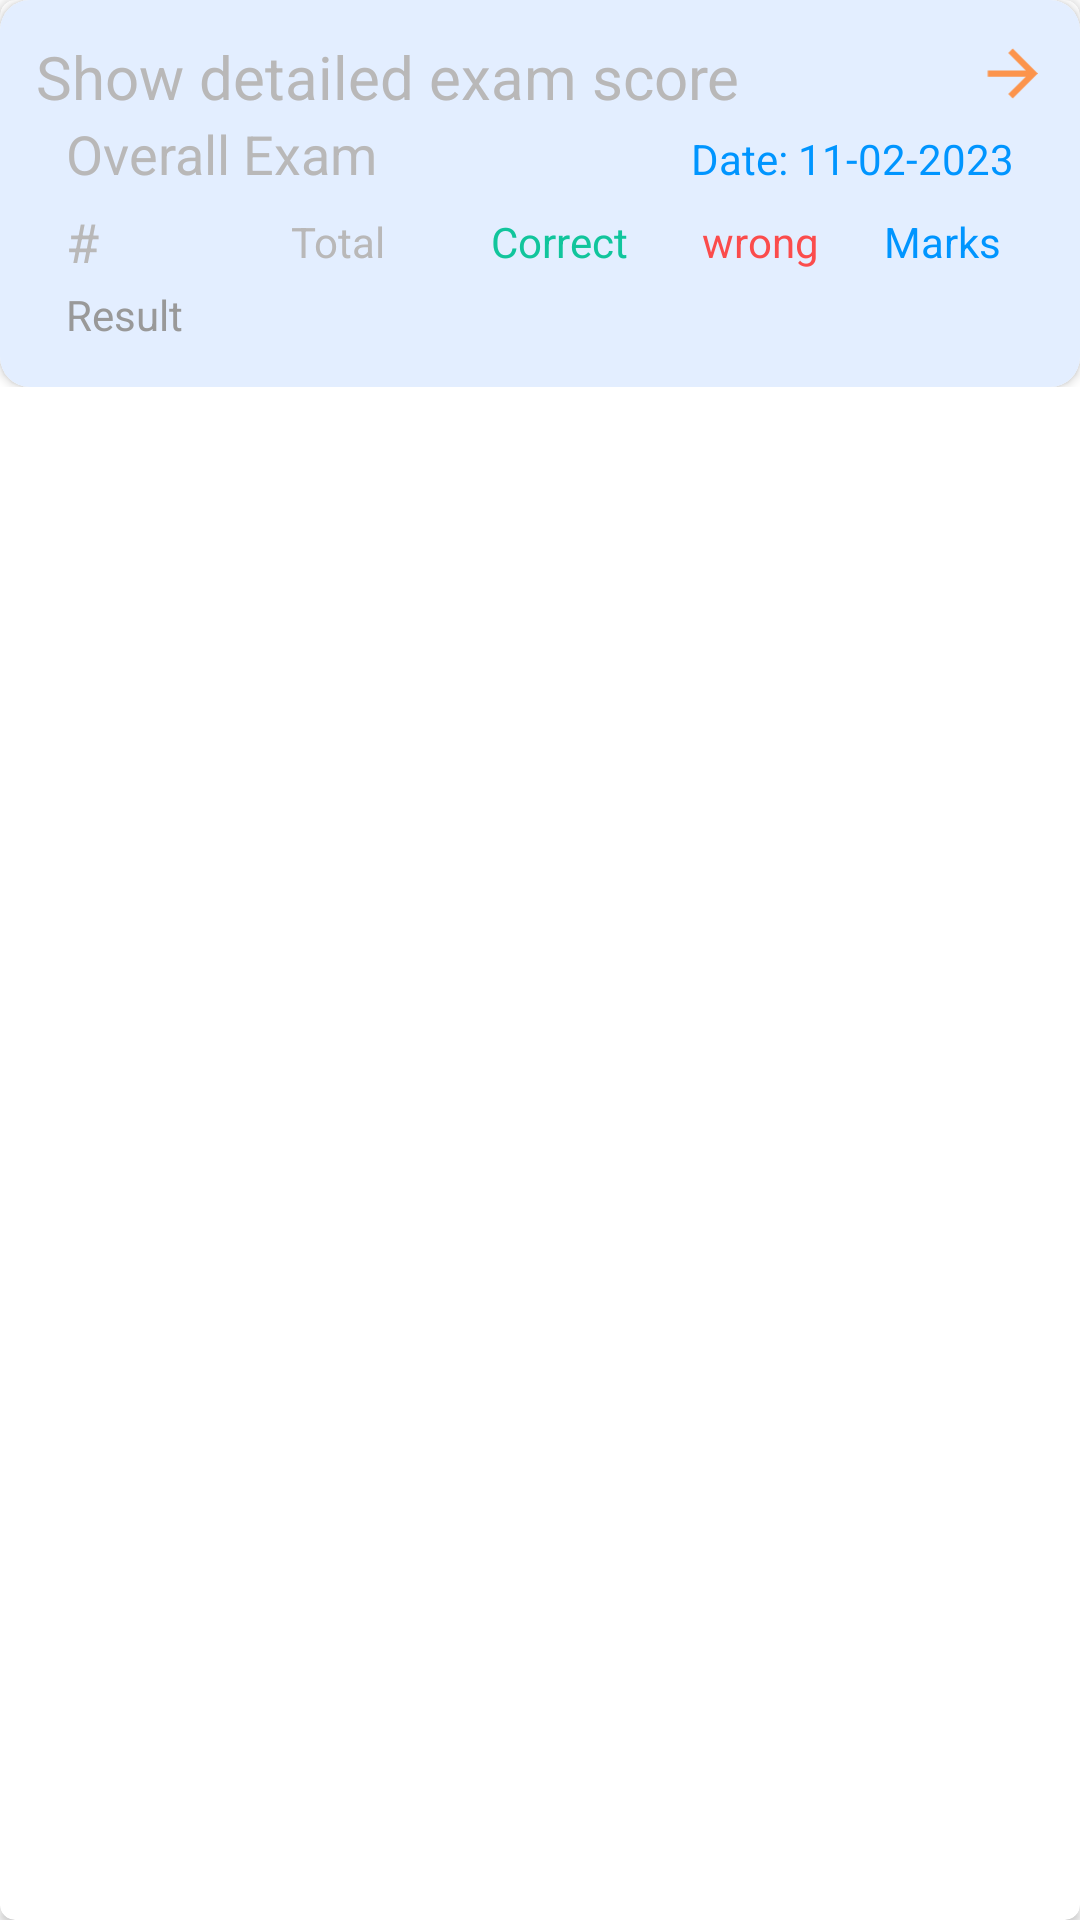

Produce the Android XML layout that renders to this screen, including the resource entries it uses.
<!-- AndroidManifest.xml: application theme Theme.ReCreateQuize -->
<!-- res/layout/result.xml -->
<?xml version="1.0" encoding="utf-8"?>
<androidx.cardview.widget.CardView
    xmlns:android="http://schemas.android.com/apk/res/android"
    android:layout_width="match_parent"
    xmlns:app="http://schemas.android.com/apk/res-auto"
    android:elevation="30dp"
    app:cardCornerRadius="5dp"
    android:layout_marginTop="5dp"
    android:layout_marginStart="5dp"
    android:layout_marginEnd="5dp"
    android:id="@+id/resultLayoutCV"
    android:layout_height="wrap_content">

    <LinearLayout
        android:layout_width="match_parent"
        android:layout_height="wrap_content"
        android:orientation="vertical"


        >
        <androidx.cardview.widget.CardView
            android:layout_width="match_parent"
            android:layout_height="match_parent"
            android:elevation="30dp"
            android:padding="5dp"
            app:cardCornerRadius="10dp"
            >

            <LinearLayout
                android:layout_width="match_parent"
                android:layout_height="wrap_content"
                android:orientation="vertical"
                android:background="#e3eeff"
                >

                <LinearLayout
                    android:layout_width="match_parent"
                    android:layout_height="wrap_content"
                    android:layout_gravity="center_vertical"
                    android:orientation="vertical"
                    android:padding="12dp"
                    >

                    <LinearLayout
                        android:layout_width="match_parent"
                        android:layout_height="wrap_content"
                        android:orientation="horizontal"
                        >

                        <TextView
                            android:layout_width="wrap_content"
                            android:layout_height="wrap_content"
                            android:layout_marginEnd="25dp"
                            android:textColor="@color/t2"
                            android:layout_weight="1"
                            android:id="@+id/tvLectureDitals"
                            android:textSize="20dp"
                            android:text="Show detailed exam score"/>

                        <ImageView
                            android:layout_width="25dp"
                            android:layout_height="25dp"
                            android:contentDescription="@string/app_name"
                            android:src="@drawable/ic_baseline_arrow_forward_24"
                            app:tint="@color/tangerine"
                            />

                    </LinearLayout>


                    <LinearLayout
                        android:layout_width="match_parent"
                        android:layout_height="match_parent"
                        android:orientation="horizontal"
                        android:weightSum="5"
                        >
                        <TextView
                            android:layout_width="0dp"
                            android:layout_height="wrap_content"
                            android:text="Overall Exam"
                            android:textColor="@color/t2"
                            android:layout_marginBottom="5dp"
                            android:paddingStart="10dp"
                            android:textSize="18sp"
                            android:layout_weight="2.4"
                            />
                        <TextView
                            android:layout_width="0dp"
                            android:layout_height="wrap_content"
                            android:text="Date: 11-02-2023"
                            android:textColor="@color/blue"
                            android:layout_marginBottom="5dp"
                            android:textSize="14sp"
                            android:gravity="end"
                            android:maxLines="1"
                            android:paddingEnd="10dp"
                            android:layout_weight="2.6"
                            android:id="@+id/tvDate"
                            />
                    </LinearLayout>

                    <LinearLayout
                        android:layout_width="match_parent"
                        android:layout_height="wrap_content"
                        android:weightSum="5"
                        android:orientation="horizontal">

                        <TextView
                            android:layout_width="0dp"
                            android:layout_height="match_parent"
                            android:layout_weight="1"
                            android:text="#"
                            android:paddingStart="10dp"
                            android:textColor="@color/t2"
                            android:textSize="18sp"
                            android:gravity="center_vertical"
                            />
                        <TextView
                            android:layout_width="0dp"
                            android:layout_height="match_parent"
                            android:layout_weight="1"
                            android:text="Total"
                            android:textSize="14sp"
                            android:textColor="@color/t2"
                            android:gravity="center"
                            />
                        <TextView
                            android:layout_width="0dp"
                            android:layout_height="match_parent"
                            android:layout_weight="1.2"
                            android:text="Correct"
                            android:textSize="14sp"
                            android:textColor="@color/color3"
                            android:gravity="center"
                            />
                        <TextView
                            android:layout_width="0dp"
                            android:layout_height="match_parent"
                            android:layout_weight=".8"
                            android:text="wrong"
                            android:textSize="14sp"
                            android:gravity="center"
                            android:textColor="@color/liteRed"
                            />
                        <TextView
                            android:layout_width="0dp"
                            android:layout_height="match_parent"
                            android:layout_weight="1"
                            android:text="Marks"
                            android:textSize="14sp"
                            android:gravity="center"
                            android:textColor="@color/liteBlue"
                            />





                    </LinearLayout>
                    <LinearLayout
                        android:layout_width="match_parent"
                        android:layout_height="wrap_content"
                        android:weightSum="5"
                        android:orientation="horizontal">

                        <TextView
                            android:layout_width="0dp"
                            android:layout_height="match_parent"
                            android:layout_weight="1"
                            android:text="Result"
                            android:paddingStart="10dp"
                            android:textColor="@color/GreyText"
                            android:textSize="14sp"
                            android:gravity="center_vertical"
                            />
                        <TextView
                            android:layout_width="0dp"
                            android:layout_height="match_parent"
                            android:layout_weight="1"
                            android:text=""
                            android:id="@+id/totalTv"
                            android:textSize="18sp"
                            android:textColor="@color/GreyText"
                            android:gravity="center"
                            />
                        <TextView
                            android:layout_width="0dp"
                            android:layout_height="match_parent"
                            android:layout_weight="1.2"
                            android:text=""
                            android:id="@+id/correctTv"
                            android:textSize="18sp"
                            android:textColor="@color/GreyText"
                            android:gravity="center"
                            />
                        <TextView
                            android:layout_width="0dp"
                            android:layout_height="match_parent"
                            android:layout_weight=".8"
                            android:text=""
                            android:textSize="18sp"
                            android:id="@+id/wrongTv"
                            android:gravity="center"
                            android:textColor="@color/GreyText"
                            />
                        <TextView
                            android:layout_width="0dp"
                            android:layout_height="match_parent"
                            android:layout_weight="1"
                            android:text=""
                            android:id="@+id/marksTv"
                            android:textSize="18sp"
                            android:gravity="center"
                            android:textColor="@color/GreyText"
                            />

                    </LinearLayout>

                </LinearLayout>


            </LinearLayout>


            

        </androidx.cardview.widget.CardView>



    </LinearLayout>

</androidx.cardview.widget.CardView>
<!-- resources referenced by this layout -->
<resources>
  <color name="GreyText">#999999</color>
  <color name="blue">#0095ff</color>
  <color name="color3">#11C59C</color>
  <color name="liteBlue">#0095ff</color>
  <color name="liteRed">#fb4c4c</color>
  <color name="t2">#B9B8B8</color>
  <color name="tangerine">#fc944c</color>
  <!-- drawable ic_baseline_arrow_forward_24 (drawable) -->
  <vector android:autoMirrored="true" android:height="24dp"
      android:tint="@color/darkTangerine" android:viewportHeight="24"
      android:viewportWidth="20" android:width="20dp"
      xmlns:android="http://schemas.android.com/apk/res/android">
      <path android:fillColor="@android:color/white"
          android:pathData="M12,4l-1.41,1.41L16.17,11H4v2h12.17l-5.58,5.59L12,20l8,-8z"/>
  </vector>
  <string name="app_name">BCS PRO</string>
  <style name="Theme.ReCreateQuize" parent="Theme.MaterialComponents.Light.NoActionBar">
  
          
  
          <item name="colorPrimary">@color/darkTangerine</item>
          <item name="colorPrimaryVariant">@color/purple_700</item>
          <item name="colorOnPrimary">@color/white</item>
          
          <item name="colorSecondary">@color/teal_200</item>
          <item name="colorSecondaryVariant">@color/teal_700</item>
          <item name="colorOnSecondary">@color/white</item>
          
          <item name="android:windowLightStatusBar">true</item>
          <item name="android:statusBarColor">@color/white</item>
          <item name="android:navigationBarColor">@color/white</item>
          <item name="android:windowLightNavigationBar">false</item>
  
  
          
      </style>
  <color name="darkTangerine">#FF5E00</color>
  <color name="purple_700">#FF3700B3</color>
  <color name="white">#FFFFFFFF</color>
  <color name="teal_200">#FF03DAC5</color>
  <color name="teal_700">#FF018786</color>
</resources>
